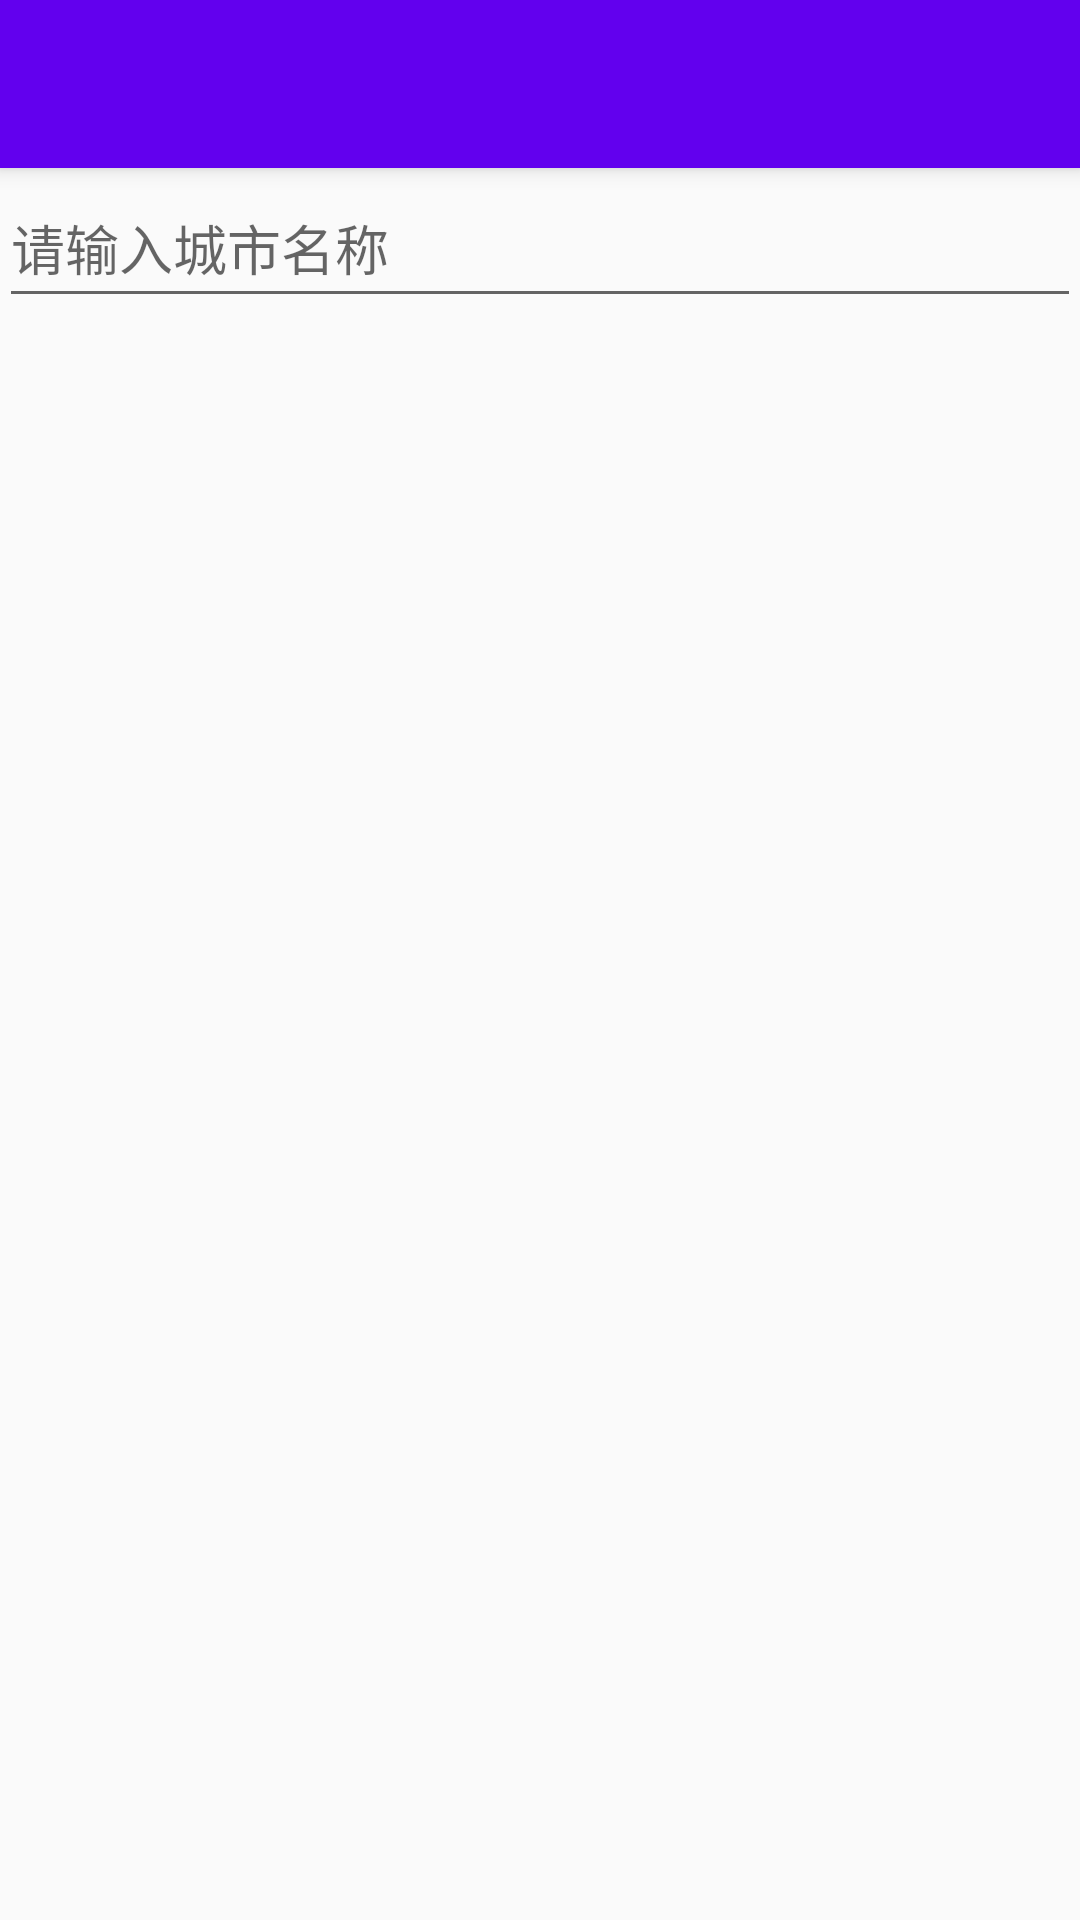

Reconstruct the res/layout file that produces this screen, plus the resources it refers to.
<!-- AndroidManifest.xml: activity theme AppTheme.NoActionBar -->
<!-- res/layout/activity_add_city.xml -->
<?xml version="1.0" encoding="utf-8"?>
<android.support.design.widget.CoordinatorLayout xmlns:android="http://schemas.android.com/apk/res/android"
    xmlns:app="http://schemas.android.com/apk/res-auto"
    xmlns:tools="http://schemas.android.com/tools"
    android:layout_width="match_parent"
    android:layout_height="match_parent"
    android:fitsSystemWindows="true"
    tools:context=".ui.MainActivity">

    <android.support.design.widget.AppBarLayout
        android:layout_height="wrap_content"
        android:layout_width="match_parent"
        android:theme="@style/AppTheme.AppBarOverlay">

        <android.support.v7.widget.Toolbar
            android:id="@+id/toolbar"
            android:layout_width="match_parent"
            android:layout_height="?attr/actionBarSize"
            android:background="?attr/colorPrimary"
            app:popupTheme="@style/AppTheme.PopupOverlay"/>

    </android.support.design.widget.AppBarLayout>

    <include layout="@layout/content_add_city"/>

</android.support.design.widget.CoordinatorLayout>
<!-- res/layout/content_add_city.xml (included above) -->
<?xml version="1.0" encoding="utf-8"?>
<RelativeLayout xmlns:android="http://schemas.android.com/apk/res/android"
    xmlns:tools="http://schemas.android.com/tools"
    xmlns:app="http://schemas.android.com/apk/res-auto"
    android:layout_width="match_parent"
    android:layout_height="match_parent"
    android:paddingLeft="@dimen/activity_horizontal_margin"
    android:paddingRight="@dimen/activity_horizontal_margin"
    android:paddingTop="@dimen/activity_vertical_margin"
    android:paddingBottom="@dimen/activity_vertical_margin"
    app:layout_behavior="@string/appbar_scrolling_view_behavior"
    tools:showIn="@layout/activity_add_city"
    tools:context=".ui.AddCityActivity">

    <EditText
        android:id="@+id/et_search"
        android:hint="@string/et_add_city_hint"
        android:layout_width="match_parent"
        android:layout_height="50dp"/>

    <ProgressBar
        android:layout_centerInParent="true"
        android:id="@+id/progressBar"
        android:layout_width="wrap_content"
        android:layout_height="wrap_content"/>

    <ListView
        android:layout_below="@+id/et_search"
        android:id="@+id/lv_city"
        android:layout_width="match_parent"
        android:layout_height="match_parent"></ListView>

</RelativeLayout>
<!-- resources referenced by this layout -->
<resources>
  <string name="et_add_city_hint">请输入城市名称</string>
  <style name="AppTheme.AppBarOverlay" parent="ThemeOverlay.AppCompat.Dark.ActionBar" />
  <style name="AppTheme.PopupOverlay" parent="ThemeOverlay.AppCompat.Light" />
  <style name="AppTheme.NoActionBar">
          <item name="windowActionBar">false</item>
          <item name="windowNoTitle">true</item>
      </style>
</resources>
